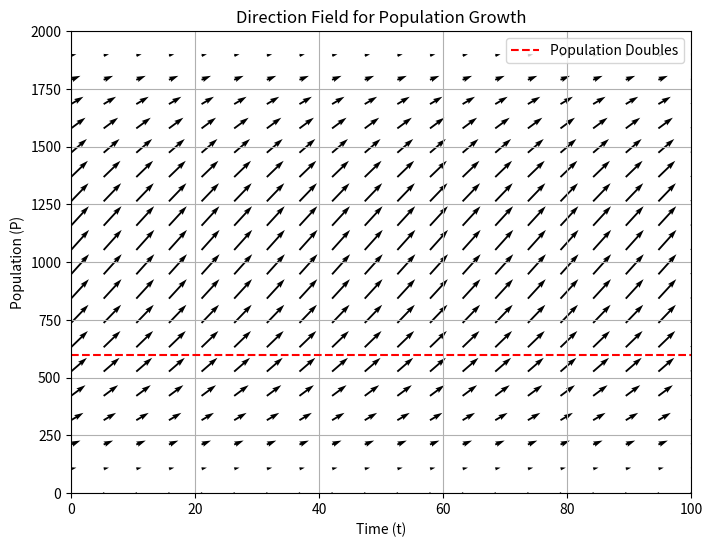
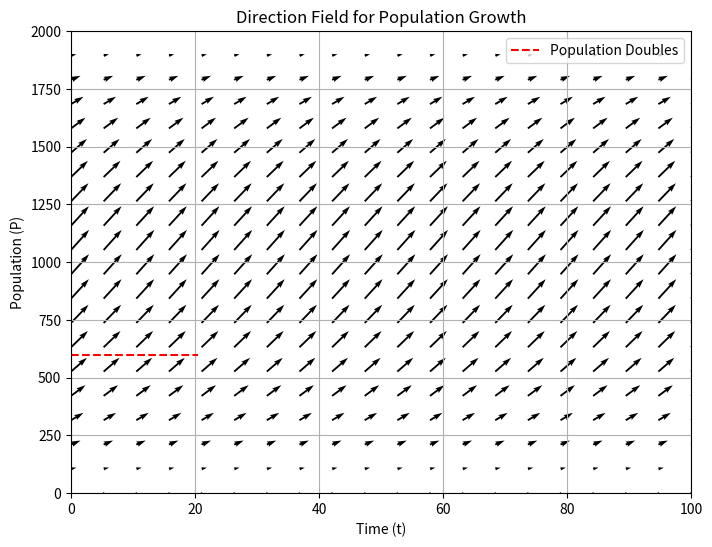
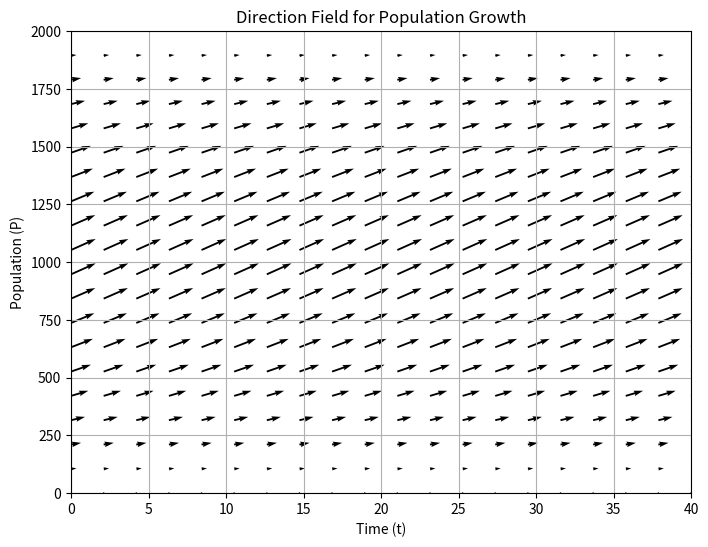
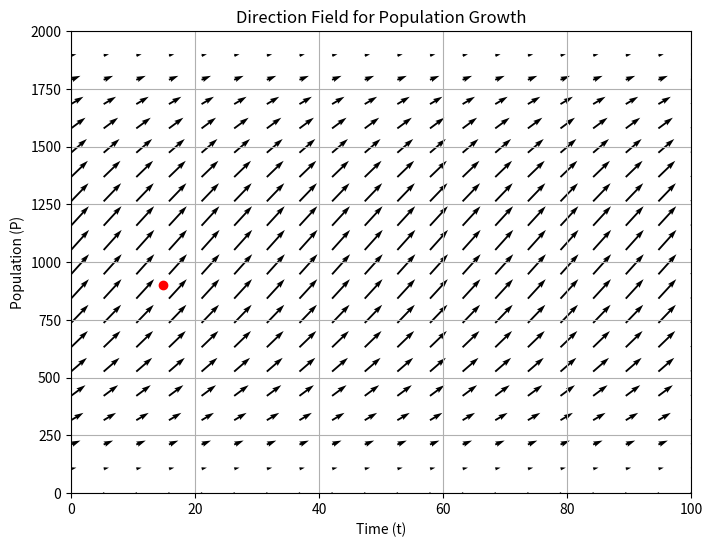

Reproduce these figures in Python, in order.
# -*- coding: utf-8 -*-
"""Untitled17.ipynb

Automatically generated by Colab.

Original file is located at
    https://colab.research.google.com/<link-removed>
"""

import numpy as np
import matplotlib.pyplot as plt

# Define the differential equation
def dP_dt(P):
    return 0.06 * P * (1 - P / 2000)

# Define the range of t and P values
t = np.linspace(0, 100, 20)
P = np.linspace(0, 2000, 20)

# Create a meshgrid for t and P
T, P = np.meshgrid(t, P)

# Calculate the direction at each point on the grid
dP = dP_dt(P)

# Plot direction field
plt.figure(figsize=(8, 6))
plt.quiver(T, P, np.ones_like(dP), dP, angles='xy')

# Set axis labels and title
plt.xlabel('Time (t)')
plt.ylabel('Population (P)')
plt.title('Direction Field for Population Growth')

# Set axis limits
plt.xlim(0, 100)
plt.ylim(0, 2000)

# Plot the curve representing population doubling
plt.plot(t, 2 * np.ones_like(t) * 300, color='red', linestyle='--', label='Population Doubles')

# Add legend
plt.legend()

# Show plot
plt.grid()
plt.show()

import numpy as np
import matplotlib.pyplot as plt

# Define the differential equation
def dP_dt(P):
    return 0.06 * P * (1 - P / 2000)

# Define the range of t and P values
t = np.linspace(0, 100, 20)
P = np.linspace(0, 2000, 20)

# Create a meshgrid for t and P
T, P = np.meshgrid(t, P)

# Calculate the direction at each point on the grid
dP = dP_dt(P)

# Plot direction field
plt.figure(figsize=(8, 6))
plt.quiver(T, P, np.ones_like(dP), dP, angles='xy')

# Set axis labels and title
plt.xlabel('Time (t)')
plt.ylabel('Population (P)')
plt.title('Direction Field for Population Growth')

# Set axis limits
plt.xlim(0, 100)
plt.ylim(0, 2000)

# Plot the curve representing population doubling
t_double = np.linspace(0, 20.4, 100)  # Time for population to double
P_double = 2 * np.ones_like(t_double) * 300  # Population doubles from P(0) = 300
plt.plot(t_double, P_double, color='red', linestyle='--', label='Population Doubles')

# Add legend
plt.legend()

# Show plot
plt.grid()
plt.show()

import numpy as np
import matplotlib.pyplot as plt

# Define parameters
r = 0.06  # growth rate
K = 2000  # carrying capacity

# Define the differential equation
def dP_dt(P):
    return r * P * (1 - P / K)

# Create a grid of P and t values
t = np.linspace(0, 40, 20)  # Adjust the range to include t = 35.66
P = np.linspace(0, 2000, 20)

# Create a meshgrid for P and t
T, P = np.meshgrid(t, P)

# Calculate the direction at each point on the grid
dP = dP_dt(P)

# Plot direction field
plt.figure(figsize=(8, 6))
plt.quiver(T, P, np.ones_like(dP), dP, angles='xy')

# Set axis labels and title
plt.xlabel('Time (t)')
plt.ylabel('Population (P)')
plt.title('Direction Field for Population Growth')

# Set axis limits
plt.xlim(0, 40)
plt.ylim(0, 2000)

# Show plot
plt.grid()
plt.show()

import numpy as np
import matplotlib.pyplot as plt

# Define parameters
r = 0.06  # growth rate
K = 2000  # carrying capacity

# Define the differential equation
def dP_dt(P):
    return r * P * (1 - P / K)

# Create a grid of P and t values
t = np.linspace(0, 100, 20)
P = np.linspace(0, 2000, 20)

# Create a meshgrid for P and t
T, P = np.meshgrid(t, P)

# Calculate the direction at each point on the grid
dP = dP_dt(P)

# Plot direction field
plt.figure(figsize=(8, 6))
plt.quiver(T, P, np.ones_like(dP), dP, angles='xy')

# Set axis labels and title
plt.xlabel('Time (t)')
plt.ylabel('Population (P)')
plt.title('Direction Field for Population Growth')

# Plot the point where population doubles
plt.plot(14.788, 900, 'ro')  # Red dot for the point (14.788, 600)

# Set axis limits
plt.xlim(0, 100)
plt.ylim(0, 2000)

# Show plot
plt.grid()
plt.show()